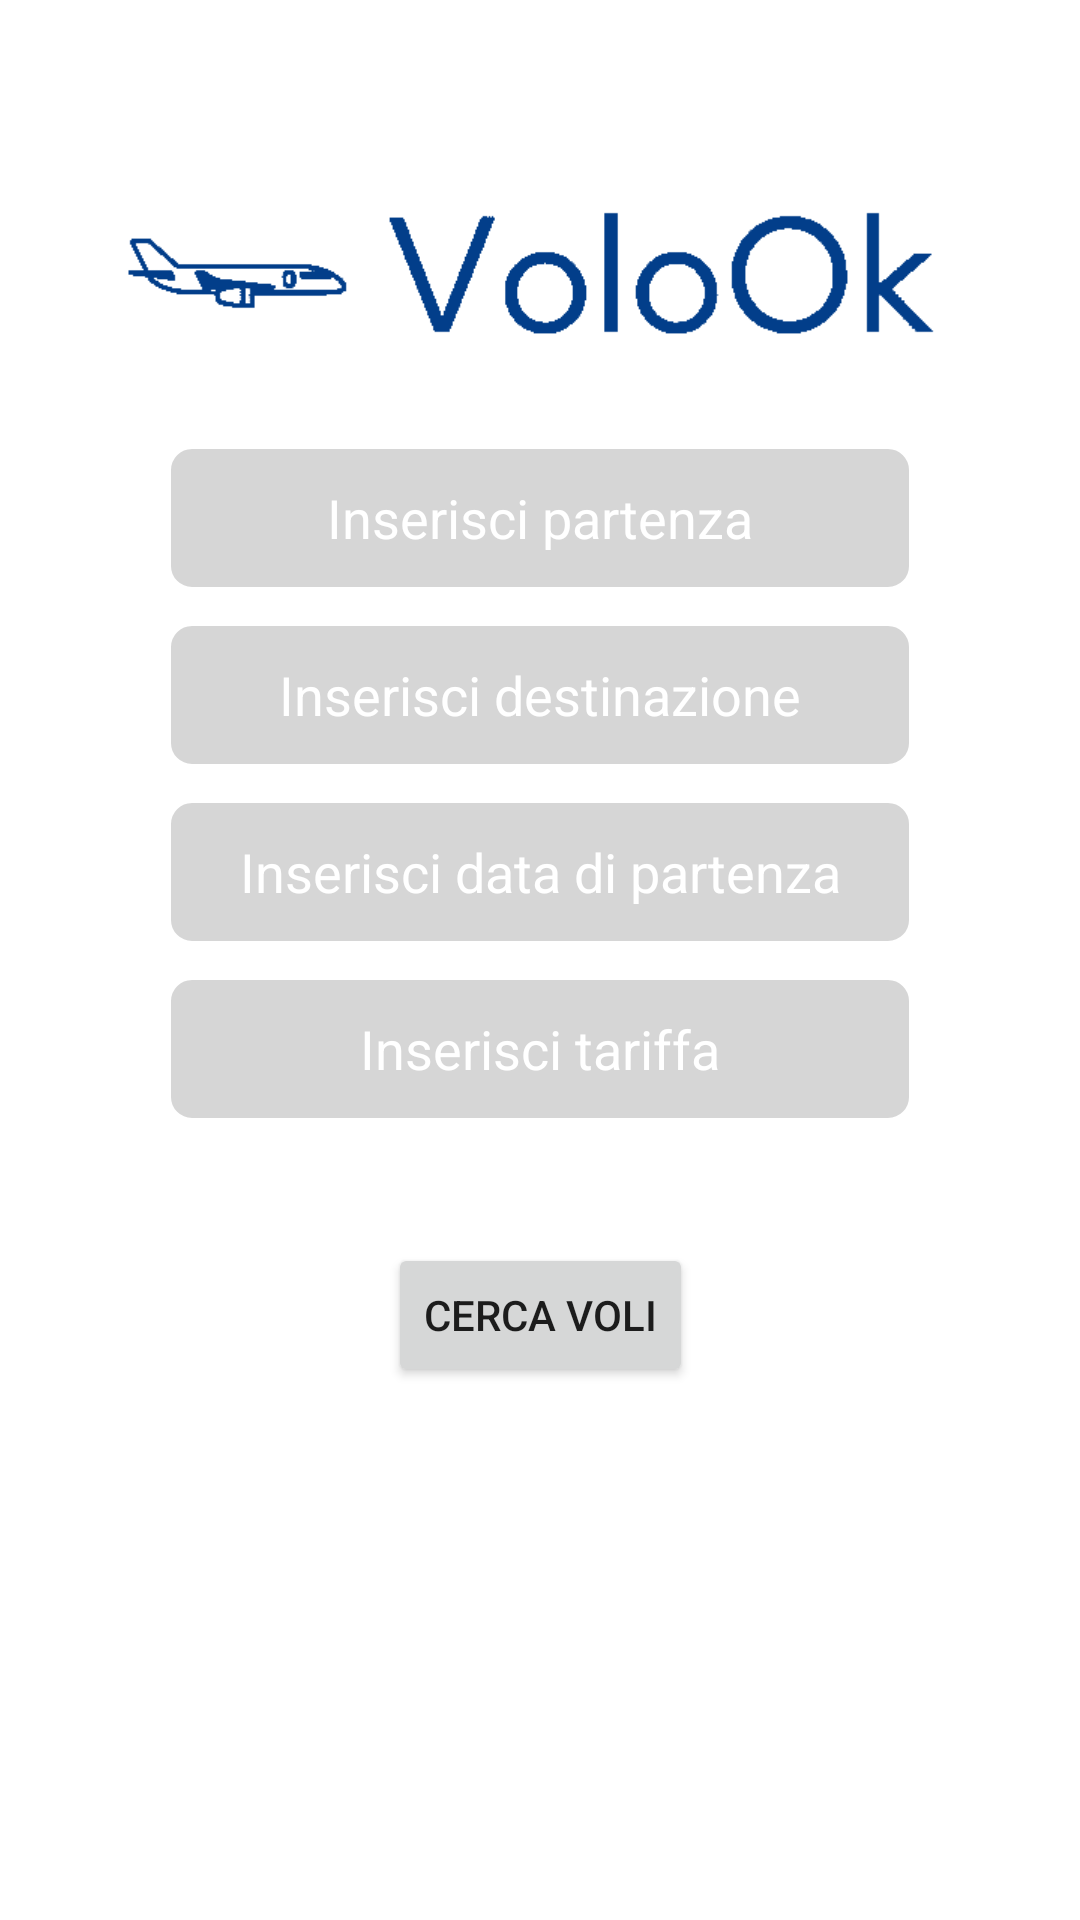

Here is an Android app screen rendered from its layout file. Give the layout XML and the strings, colors and styles it references.
<!-- AndroidManifest.xml: application theme Theme.VoloOK -->
<!-- res/layout/fragment_flights.xml -->
<?xml version="1.0" encoding="utf-8"?>
<androidx.constraintlayout.widget.ConstraintLayout xmlns:android="http://schemas.android.com/apk/res/android"
    xmlns:app="http://schemas.android.com/apk/res-auto"
    xmlns:tools="http://schemas.android.com/tools"
    android:id="@+id/flights_fragment"
    android:layout_width="match_parent"
    android:layout_height="match_parent"
    tools:context=".home.flights.FlightsFragment">

    <ImageView
        android:id="@+id/flights_image"
        android:layout_width="wrap_content"
        android:layout_height="wrap_content"
        android:background="@drawable/volook_logo"
        app:layout_constraintBottom_toBottomOf="parent"
        app:layout_constraintEnd_toEndOf="parent"
        app:layout_constraintHorizontal_bias="0.5"
        app:layout_constraintStart_toStartOf="parent"
        app:layout_constraintTop_toTopOf="parent"
        app:layout_constraintVertical_bias="0.1" />

    <AutoCompleteTextView
        android:id="@+id/flights_from"
        android:layout_width="wrap_content"
        android:layout_height="wrap_content"
        android:background="@drawable/rounded_edittext"
        android:hint="@string/flights_prompt_hint_from"
        android:maxWidth="250dp"
        android:minWidth="250dp"
        android:minHeight="50dp"
        android:textAlignment="center"
        android:textColorHint="@color/white"
        app:layout_constraintBottom_toBottomOf="parent"
        app:layout_constraintEnd_toEndOf="parent"
        app:layout_constraintHorizontal_bias="0.5"
        app:layout_constraintStart_toStartOf="parent"
        app:layout_constraintTop_toTopOf="parent"
        app:layout_constraintVertical_bias="0.25" />

    <AutoCompleteTextView
        android:id="@+id/flights_to"
        android:layout_width="wrap_content"
        android:layout_height="wrap_content"
        android:background="@drawable/rounded_edittext"
        android:hint="@string/flights_prompt_hint_to"
        android:maxWidth="250dp"
        android:minWidth="250dp"
        android:minHeight="50dp"
        android:textAlignment="center"
        android:textColorHint="@color/white"
        app:layout_constraintBottom_toBottomOf="parent"
        app:layout_constraintEnd_toEndOf="@+id/flights_from"
        app:layout_constraintHorizontal_bias="0.5"
        app:layout_constraintStart_toStartOf="@+id/flights_from"
        app:layout_constraintTop_toTopOf="parent"
        app:layout_constraintVertical_bias="0.35" />

    <EditText
        android:id="@+id/flights_departure_date"
        android:layout_width="wrap_content"
        android:layout_height="wrap_content"
        android:background="@drawable/rounded_edittext"
        android:clickable="true"
        android:focusable="false"
        android:hint="@string/flights_prompt_hint_departure_date"
        android:inputType="none"
        android:maxWidth="250dp"
        android:minWidth="250dp"
        android:minHeight="50dp"
        android:textAlignment="center"
        android:textColorHint="@color/white"
        app:layout_constraintBottom_toBottomOf="parent"
        app:layout_constraintEnd_toEndOf="@+id/flights_to"
        app:layout_constraintHorizontal_bias="0.5"
        app:layout_constraintStart_toStartOf="@+id/flights_to"
        app:layout_constraintTop_toTopOf="parent"
        app:layout_constraintVertical_bias="0.45" />

    <AutoCompleteTextView
        android:id="@+id/flights_fare"
        android:layout_width="wrap_content"
        android:layout_height="wrap_content"
        android:background="@drawable/rounded_edittext"
        android:hint="@string/flights_prompt_hint_fare"
        android:maxWidth="250dp"
        android:focusable="false"
        android:minWidth="250dp"
        android:minHeight="50dp"
        android:textAlignment="center"
        android:textColorHint="@color/white"
        app:layout_constraintBottom_toBottomOf="parent"
        app:layout_constraintEnd_toEndOf="@+id/flights_departure_date"
        app:layout_constraintHorizontal_bias="0.5"
        app:layout_constraintStart_toStartOf="@+id/flights_departure_date"
        app:layout_constraintTop_toTopOf="parent"
        app:layout_constraintVertical_bias="0.55" />

    <Button
        android:id="@+id/flights_button_search_flights"
        android:layout_width="wrap_content"
        android:layout_height="wrap_content"
        android:text="@string/flights_button_search_flights"
        android:textAlignment="center"
        app:layout_constraintBottom_toBottomOf="parent"
        app:layout_constraintEnd_toEndOf="parent"
        app:layout_constraintHorizontal_bias="0.5"
        app:layout_constraintStart_toStartOf="parent"
        app:layout_constraintTop_toTopOf="parent"
        app:layout_constraintVertical_bias="0.7" />

    <TextView
        android:id="@+id/flights_error_message"
        android:layout_width="wrap_content"
        android:layout_height="wrap_content"
        android:text=""
        android:textColor="@color/red"
        android:textSize="25dp"
        android:visibility="invisible"
        app:layout_constraintBottom_toBottomOf="parent"
        app:layout_constraintEnd_toEndOf="parent"
        app:layout_constraintHorizontal_bias="0.5"
        app:layout_constraintStart_toStartOf="parent"
        app:layout_constraintTop_toTopOf="parent"
        app:layout_constraintVertical_bias="0.8" />
</androidx.constraintlayout.widget.ConstraintLayout>
<!-- resources referenced by this layout -->
<resources>
  <color name="red">#E91E63</color>
  <color name="white">#FFFFFFFF</color>
  <!-- drawable rounded_edittext (drawable) -->
  <?xml version="1.0" encoding="utf-8"?>
  <shape xmlns:android="http://schemas.android.com/apk/res/android"
      android:shape="rectangle">
      <corners android:radius="8dp" />
      <stroke android:color="@color/white" android:width="2dp"/>
      <solid android:color="#6FA0A0A0" />
  </shape>
  <!-- drawable volook_logo: png bitmap (drawable-xhdpi, 9370 bytes) -->
  <string name="flights_button_search_flights">Cerca Voli</string>
  <string name="flights_prompt_hint_departure_date">Inserisci data di partenza</string>
  <string name="flights_prompt_hint_fare">Inserisci tariffa</string>
  <string name="flights_prompt_hint_from">Inserisci partenza</string>
  <string name="flights_prompt_hint_to">Inserisci destinazione</string>
  <style name="Theme.VoloOK" parent="Theme.MaterialComponents.DayNight.DarkActionBar">
          
          <item name="colorPrimary">@color/blue_2</item>
          <item name="colorPrimaryVariant">@color/blue_1</item>
          <item name="colorOnPrimary">@color/white</item>
          
          <item name="colorSecondary">@color/blue_1</item>
          <item name="colorSecondaryVariant">@color/blue_1</item>
          <item name="colorOnSecondary">@color/white</item>
          
          <item name="android:statusBarColor">?attr/colorPrimaryVariant</item>
          
      </style>
  <color name="blue_2">#0077B6</color>
  <color name="blue_1">#023E8A</color>
</resources>
